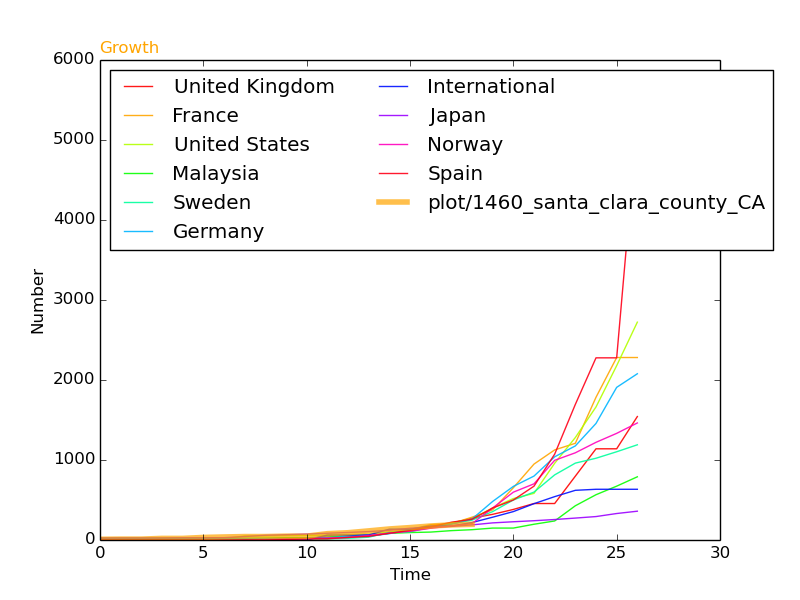

Data behind this chart, as committed beside it:
, SantaClara, Start, 9, 11, 11, 20, 20, 32, 38, 43, 43, 48, 48, 79, 91, 114, 138, 155, 175, 189, 196, , 
3260, Japan, 39, 25, 26, 26, 26, 28, 28, 29, 43, 59, 66, 74, 84, 94, 105, 122, 147, 159, 170, 189, 214, 228
12500, United States, 48, 13, 13, 13, 13, 15, 15, 15, 51, 51, 57, 58, 60, 68, 74, 98, 118, 149, 217, 262, 402, 518
16710, International, 27, 0, 0, 0, 0, 0, 0, 0, 0, 0, 0, 0, 61, 61, 64, 135, 135, 175, 175, 218, 285, 355
22166, Germany, 46, 16, 16, 16, 16, 16, 16, 16, 16, 16, 16, 17, 27, 46, 48, 79, 130, 159, 196, 262, 482, 670
23519, United Kingdom, 50, 9, 9, 9, 9, 9, 13, 13, 13, 15, 20, 23, 36, 40, 51, 85, 115, 163, 206, 273, 321, 382
24184, Norway, 51, 0, 0, 0, 0, 0, 0, 1, 1, 6, 15, 19, 25, 32, 56, 87, 108, 147, 176, 205, 400, 598
25839, France, 46, 12, 12, 12, 12, 12, 12, 12, 12, 12, 12, 14, 18, 38, 57, 100, 130, 191, 204, 285, 377, 653
31043, Spain, 47, 2, 2, 2, 2, 2, 2, 2, 2, 2, 6, 13, 15, 32, 45, 84, 120, 165, 222, 259, 400, 500
31472, Sweden, 51, 1, 1, 1, 1, 1, 1, 2, 7, 7, 12, 14, 15, 21, 35, 94, 101, 161, 203, 248, 355, 500
32134, Malaysia, 52, 22, 22, 22, 22, 22, 22, 23, 23, 25, 29, 29, 36, 50, 50, 83, 93, 99, 117, 129, 149, 149
